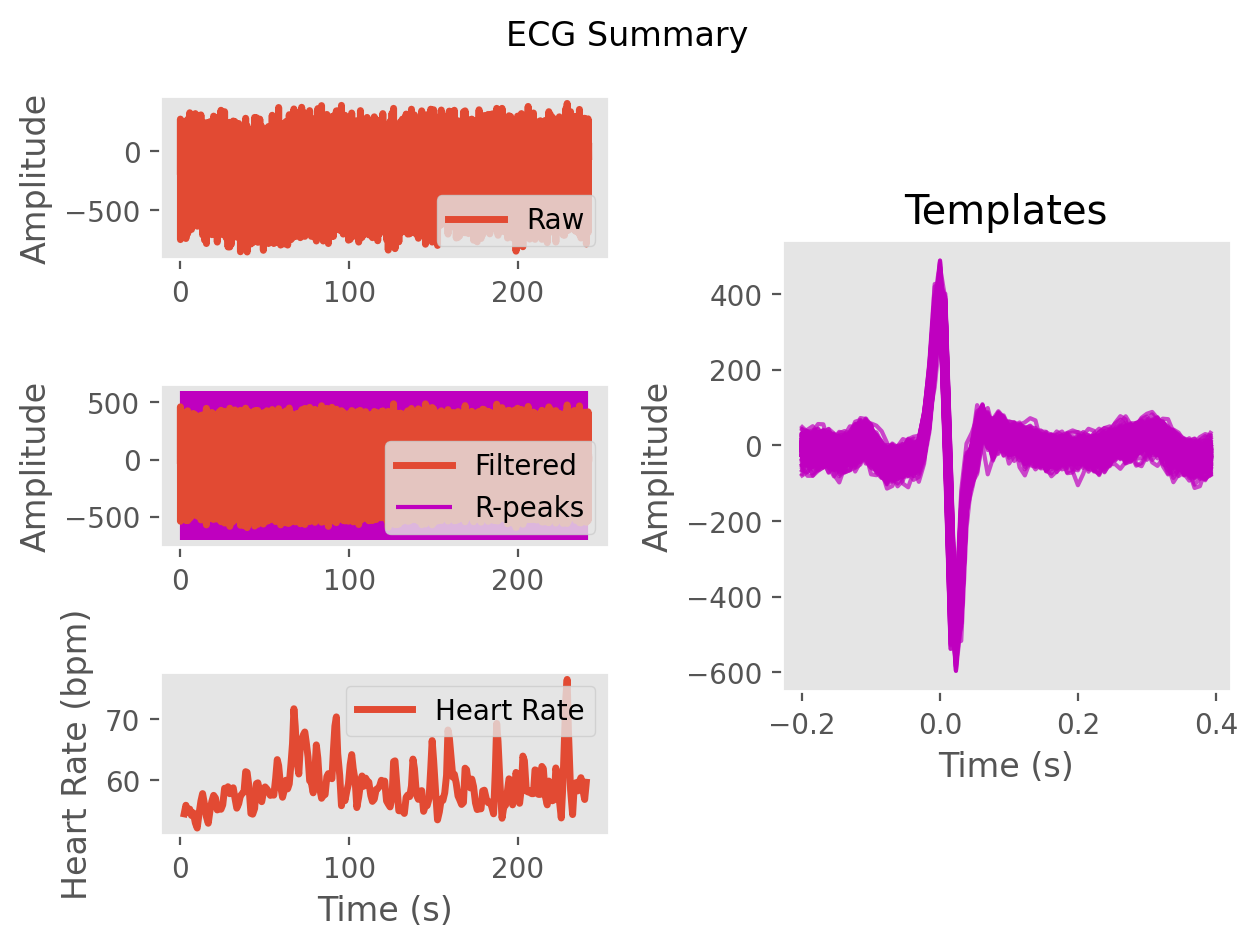

The data file committed next to this chart (first rows):
ECG, -8.20167038602262, 29.997606999778185, 126.69746101489024, 314.2438681778449, 461.64002586885636, 248.6094611687908, -283.268237416436, -540.6937991439814, -318.8225349441195, -90.45797829764018, -46.94066593531732, 30.01408106323755, 102.28516468503523, 49.6640250444495, 3.0453209765960034, 26.34282804226622, 31.290314688363363, 23.015311229168994, 40.72880547777879, 39.85531072196012, -4.465250023260076, -43.623406029572635, -42.11969174327327
Time (s), 0.0, 0.007692, 0.01538, 0.02308, 0.03077, 0.03846, 0.04615, 0.05385, 0.06154, 0.06923, 0.07692, 0.08462, 0.09231, 0.1, 0.1077, 0.1154, 0.1231, 0.1308, 0.1385, 0.1462, 0.1538, 0.1615, 0.1692
Rpeaks, 145, 293, 428, 565, 724, 855, 1000, 1155, 1298, 1450, 1585, 1714, 1856, 2004, 2148, 2299, 2430, 2564, 2707, 2841, 2990, 3130, 3266
IBI Series, 148.0, 135.0, 137.0, 159.0, 131.0, 145.0, 155.0, 143.0, 152.0, 135.0, 129.0, 142.0, 148.0, 144.0, 151.0, 131.0, 134.0, 143.0, 134.0, 149.0, 140.0, 136.0, 143.0
Heart Rate, 2.254, 3.292, 4.346, 5.569, 6.577, 7.692, 8.885, 9.985, 11.15, 12.19, 13.18, 14.28, 15.42, 16.52, 17.68, 18.69, 19.72, 20.82, 21.85, 23.0, 24.08, 25.12, 26.22
